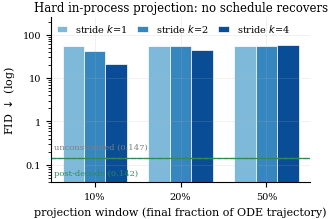
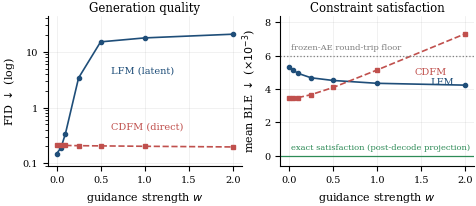
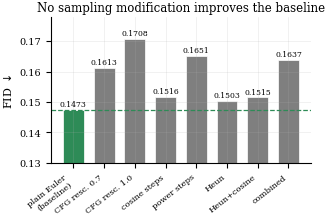
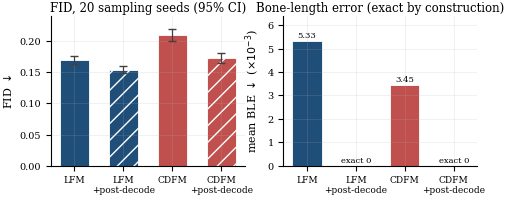

Recreate these plots in Python, in order.
#!/usr/bin/env python
"""Builds the paper figures from results already measured (8c / 8d / 8f).
Vector PDF at NeurIPS column width. No cluster access needed."""
import os
import numpy as np, matplotlib
matplotlib.use("Agg")
import matplotlib.pyplot as plt
from matplotlib.ticker import FuncFormatter

plt.rcParams.update({
    "font.family": "serif", "font.size": 8, "axes.labelsize": 8,
    "axes.titlesize": 8.5, "legend.fontsize": 7, "xtick.labelsize": 7,
    "ytick.labelsize": 7, "axes.spines.top": False, "axes.spines.right": False,
    "axes.grid": True, "grid.alpha": 0.25, "grid.linewidth": 0.5,
    "figure.dpi": 200, "savefig.bbox": "tight", "savefig.pad_inches": 0.02,
})
C_LFM, C_CDFM, C_REF, C_HL = "#1f4e79", "#c0504d", "#7f7f7f", "#2e8b57"
OUT = os.environ.get("FIG_DIR", "figures")
os.makedirs(OUT, exist_ok=True)

# ---------------------------------------------------------------- Fig: in-process schedule ablation (8c)
def fig_inproc():
    windows = [10, 20, 50]
    strides = [1, 2, 4]
    fid = {(10,1):55.6,(10,2):42.5,(10,4):21.2,
           (20,1):55.8,(20,2):55.9,(20,4):43.5,
           (50,1):55.9,(50,2):55.0,(50,4):56.4}
    unc, post = 0.147, 0.142
    fig, ax = plt.subplots(figsize=(3.35, 2.15))
    w = 0.25
    x = np.arange(len(windows))
    for i, k in enumerate(strides):
        vals = [fid[(wi, k)] for wi in windows]
        ax.bar(x + (i-1)*w, vals, w, label=f"stride $k$={k}",
               color=plt.cm.Blues(0.45 + 0.22*i), edgecolor="white", linewidth=0.5)
    ax.axhline(unc, color=C_REF, ls="--", lw=0.9)
    ax.axhline(post, color=C_HL, ls="-", lw=0.9)
    ax.text(-0.48, unc*1.55, "unconstrained (0.147)", color=C_REF, fontsize=6, ha="left")
    ax.text(-0.48, post*0.40, "post-decode (0.142)", color=C_HL, fontsize=6, ha="left")
    ax.set_yscale("log")
    ax.set_ylim(0.04, 260)
    ax.set_xticks(x); ax.set_xticklabels([f"{wi}%" for wi in windows])
    ax.set_xlabel("projection window (final fraction of ODE trajectory)")
    ax.set_ylabel("FID $\\downarrow$ (log)")
    ax.yaxis.set_major_formatter(FuncFormatter(lambda v, _: f"{v:g}"))
    ax.legend(loc="upper left", frameon=False, ncol=3, columnspacing=1.0,
              handlelength=1.1, borderaxespad=0.2)
    ax.set_title("Hard in-process projection: no schedule recovers", pad=4)
    fig.savefig(f"{OUT}/fig_inproc_ablation.pdf")
    fig.savefig(f"{OUT}/fig_inproc_ablation.png"); plt.close(fig)

# ---------------------------------------------------------------- Fig: soft-guidance sweep (8d)
def fig_guidance():
    w = np.array([0, 0.05, 0.10, 0.25, 0.50, 1.00, 2.00])
    lfm_fid  = np.array([0.147, 0.190, 0.337, 3.418, 15.159, 17.852, 20.812])
    cdfm_fid = np.array([0.2097, 0.2092, 0.2084, 0.2063, 0.2045, 0.2012, 0.1958])
    lfm_ble  = np.array([0.00533, 0.00512, 0.00494, 0.00467, 0.00451, 0.00434, 0.00423])
    cdfm_ble = np.array([0.00346, 0.00345, 0.00348, 0.00366, 0.00409, 0.00514, 0.00731])
    fig, axs = plt.subplots(1, 2, figsize=(5.5, 1.95))
    a = axs[0]
    a.plot(w, lfm_fid, "o-", color=C_LFM, ms=3, lw=1.2, label="LFM (latent)")
    a.plot(w, cdfm_fid, "s--", color=C_CDFM, ms=3, lw=1.2, label="CDFM (direct)")
    a.set_yscale("log"); a.set_xlabel("guidance strength $w$"); a.set_ylabel("FID $\\downarrow$ (log)")
    a.yaxis.set_major_formatter(FuncFormatter(lambda v, _: f"{v:g}"))
    a.annotate("LFM (latent)", xy=(0.55, 15.2), xytext=(0.62, 4.2), color=C_LFM, fontsize=7)
    a.annotate("CDFM (direct)", xy=(1.0, 0.201), xytext=(0.62, 0.42), color=C_CDFM, fontsize=7)
    a.set_ylim(0.09, 45)
    a.set_title("Generation quality", pad=3)
    b = axs[1]
    b.plot(w, lfm_ble*1e3, "o-", color=C_LFM, ms=3, lw=1.2)
    b.plot(w, cdfm_ble*1e3, "s--", color=C_CDFM, ms=3, lw=1.2)
    b.axhline(5.98, color=C_REF, ls=":", lw=0.9)
    b.text(0.02, 6.35, "frozen-AE round-trip floor", color=C_REF, fontsize=6, ha="left")
    b.axhline(0.0, color=C_HL, lw=0.9)
    b.text(0.02, 0.35, "exact satisfaction (post-decode projection)", color=C_HL, fontsize=6, ha="left")
    b.annotate("LFM", xy=(1.6, 4.3), color=C_LFM, fontsize=7)
    b.annotate("CDFM", xy=(1.42, 4.9), color=C_CDFM, fontsize=7)
    b.set_xlabel("guidance strength $w$"); b.set_ylabel("mean BLE $\\downarrow$ ($\\times10^{-3}$)")
    b.set_ylim(-0.6, 8.4)
    b.set_title("Constraint satisfaction", pad=3)
    fig.savefig(f"{OUT}/fig_guidance_sweep.pdf")
    fig.savefig(f"{OUT}/fig_guidance_sweep.png"); plt.close(fig)

# ---------------------------------------------------------------- Fig: sampler-strategy ablation (8f)
def fig_sampler():
    labels = ["plain Euler\n(baseline)", "CFG resc. 0.7", "CFG resc. 1.0", "cosine steps",
              "power steps", "Heun", "Heun+cosine", "combined"]
    fid = [0.1473, 0.1613, 0.1708, 0.1516, 0.1651, 0.1503, 0.1515, 0.1637]
    fig, ax = plt.subplots(figsize=(3.35, 1.9))
    cols = [C_HL] + [C_REF]*(len(fid)-1)
    ax.bar(range(len(fid)), fid, 0.68, color=cols, edgecolor="white", linewidth=0.5)
    ax.axhline(fid[0], color=C_HL, ls="--", lw=0.9)
    ax.set_ylim(0.13, 0.178)
    ax.set_xticks(range(len(fid)))
    ax.set_xticklabels(labels, rotation=38, ha="right", fontsize=6)
    ax.set_ylabel("FID $\\downarrow$")
    ax.set_title("No sampling modification improves the baseline", pad=4)
    for i, v in enumerate(fid):
        ax.text(i, v + 0.0012, f"{v:.4f}", ha="center", fontsize=5.5)
    fig.savefig(f"{OUT}/fig_sampler_ablation.pdf")
    fig.savefig(f"{OUT}/fig_sampler_ablation.png"); plt.close(fig)

# ---------------------------------------------------------------- Fig: replicated main result (8b)
def fig_main():
    labels = ["LFM", "LFM\n+post-decode", "CDFM", "CDFM\n+post-decode"]
    mean = [0.169, 0.154, 0.209, 0.172]
    ci   = [0.006, 0.005, 0.009, 0.008]
    ble  = [5.33, 0.0, 3.45, 0.0]
    cols = [C_LFM, C_LFM, C_CDFM, C_CDFM]
    hatch = ["", "//", "", "//"]
    fig, axs = plt.subplots(1, 2, figsize=(5.5, 1.95))
    a = axs[0]
    a.bar(range(4), mean, 0.6, yerr=ci, capsize=3, color=cols, hatch=hatch,
          edgecolor="white", linewidth=0.6, error_kw=dict(lw=0.9, ecolor="0.25"))
    a.set_xticks(range(4)); a.set_xticklabels(labels, fontsize=6.5)
    a.set_ylabel("FID $\\downarrow$"); a.set_ylim(0, 0.24)
    a.set_title("FID, 20 sampling seeds (95% CI)", pad=3)
    b = axs[1]
    b.bar(range(4), ble, 0.6, color=cols, hatch=hatch, edgecolor="white", linewidth=0.6)
    b.set_xticks(range(4)); b.set_xticklabels(labels, fontsize=6.5)
    b.set_ylabel("mean BLE $\\downarrow$ ($\\times10^{-3}$)"); b.set_ylim(0, 6.4)
    for i, v in enumerate(ble):
        b.text(i, v + 0.15, "exact 0" if v == 0 else f"{v:.2f}", ha="center", fontsize=6)
    b.set_title("Bone-length error (exact by construction)", pad=3)
    fig.savefig(f"{OUT}/fig_main_replicated.pdf")
    fig.savefig(f"{OUT}/fig_main_replicated.png"); plt.close(fig)

for f in (fig_inproc, fig_guidance, fig_sampler, fig_main):
    f(); print("built", f.__name__)
